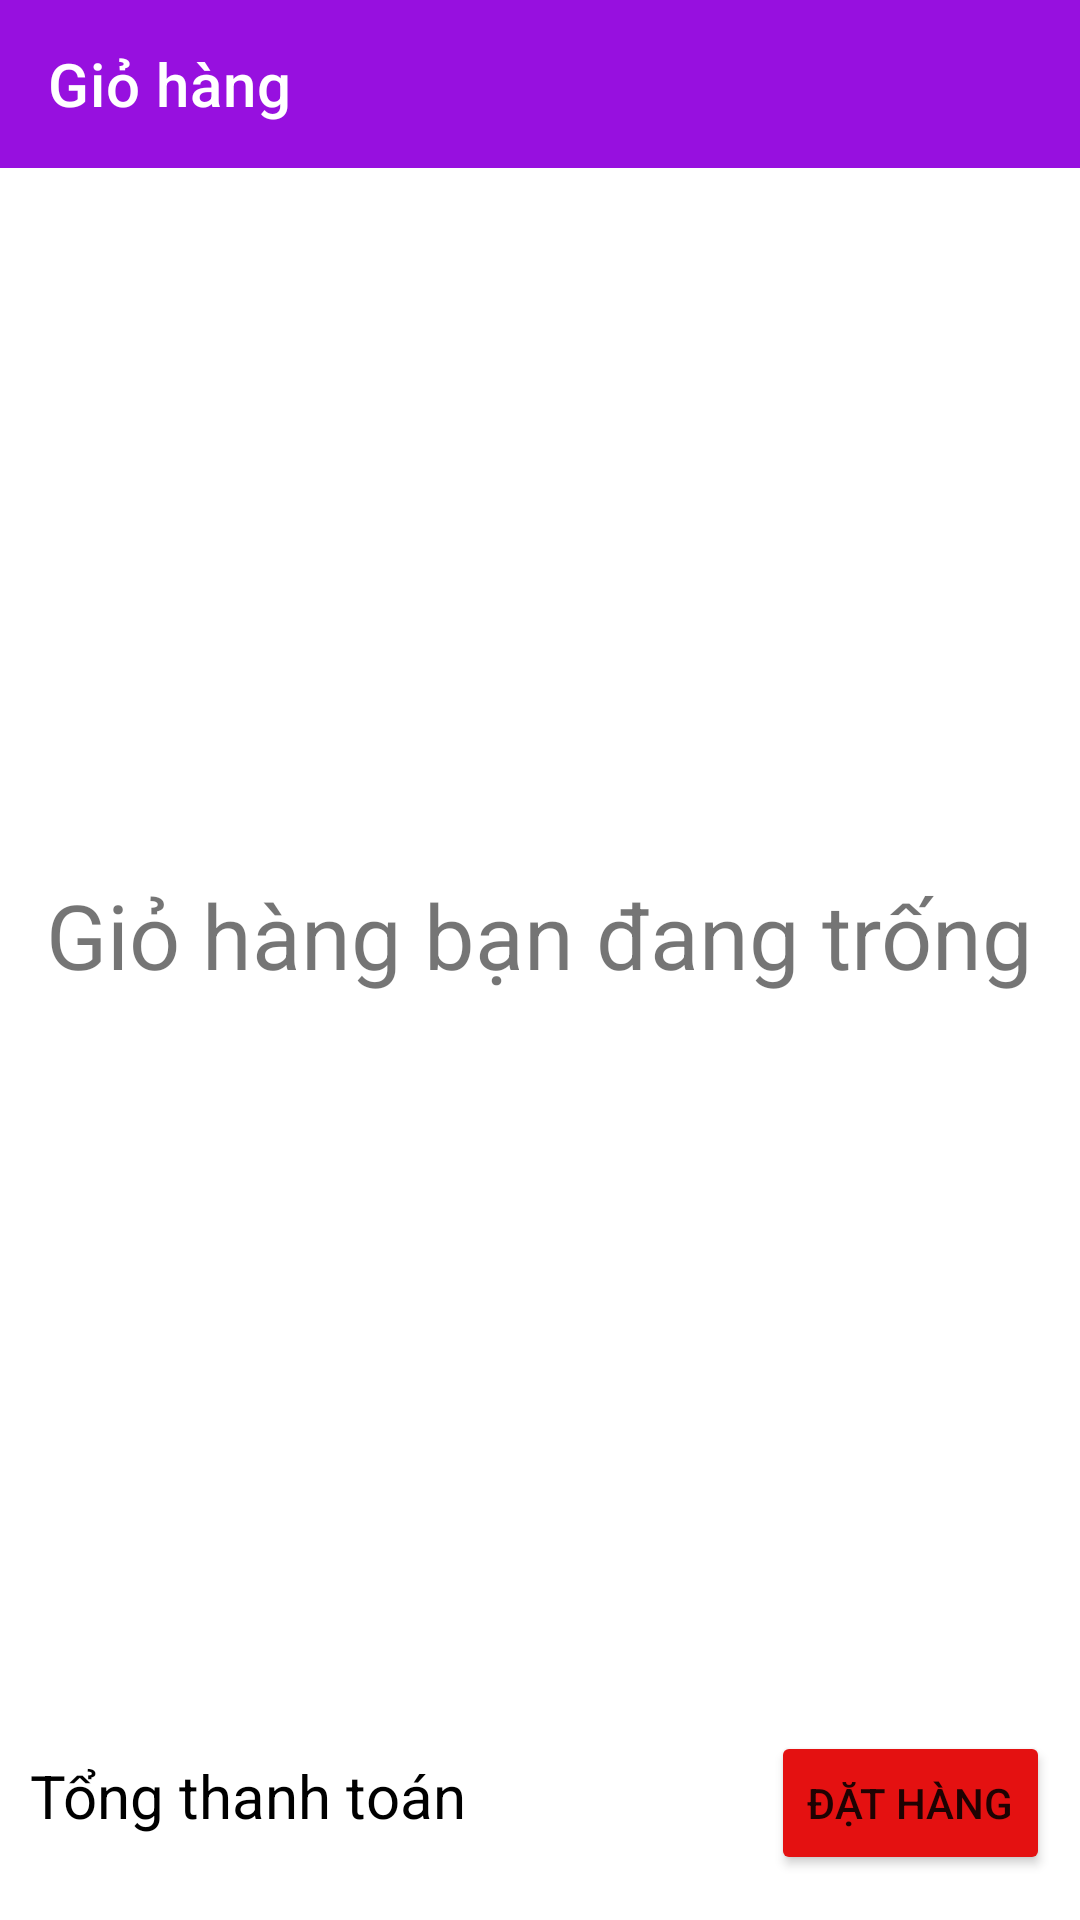

Here is an Android app screen rendered from its layout file. Give the layout XML and the strings, colors and styles it references.
<!-- AndroidManifest.xml: application theme Theme.MyApplication -->
<!-- res/layout/activity_gio_hang.xml -->
<?xml version="1.0" encoding="utf-8"?>
<LinearLayout android:layout_width="match_parent"
    android:layout_height="match_parent"
    xmlns:app="http://schemas.android.com/apk/res-auto"
    android:orientation="vertical"
    xmlns:android="http://schemas.android.com/apk/res/android">
    <androidx.appcompat.widget.Toolbar
        android:layout_width="match_parent"
        android:layout_height="wrap_content"
        android:background="#9710DF"
        app:title="@string/app_giohang"
        app:titleTextColor="@color/white"
        android:id="@+id/toolbarGioHang"/>
    <LinearLayout
        android:layout_weight="7"
        android:layout_width="match_parent"
        android:layout_height="0dp">
        <FrameLayout
            android:layout_width="match_parent"
            android:layout_height="match_parent">
            <TextView
                android:layout_width="wrap_content"
                android:layout_height="wrap_content"
                android:text="Giỏ hàng bạn đang trống"
                android:textSize="30dp"
                android:layout_gravity="center"
                android:id="@+id/tvToastGioHang"/>
            <ListView
                android:layout_width="match_parent"
                android:layout_height="match_parent"
                android:id="@+id/lvGioHang"/>
        </FrameLayout>
    </LinearLayout>
    <LinearLayout
        android:layout_width="match_parent"
        android:layout_height="0dp"
        android:padding="10dp"
        android:weightSum="1"
        android:orientation="horizontal"
        android:layout_weight="1">

            <TextView
                android:layout_width="wrap_content"
                android:layout_height="wrap_content"
                android:text="Tổng thanh toán "
                android:textSize="20dp"
                android:layout_weight="1"
                android:textColor="@color/black"/>
        <Button
            android:layout_weight="1"
            android:layout_width="wrap_content"
            android:layout_height="wrap_content"
            android:text="Đặt hàng"
            android:backgroundTint="#E41111"/>
      </LinearLayout>
</LinearLayout>
<!-- resources referenced by this layout -->
<resources>
  <color name="black">#FF000000</color>
  <color name="white">#FFFFFFFF</color>
  <string name="app_giohang">Giỏ hàng</string>
  <style name="Theme.MyApplication" parent="Theme.MaterialComponents.DayNight.NoActionBar">
          
          <item name="colorPrimary">#1B6E62</item>
          <item name="colorPrimaryVariant">@color/black</item>
          <item name="colorOnPrimary">@color/white</item>
          
          <item name="colorSecondary">@color/teal_200</item>
          <item name="colorSecondaryVariant">@color/teal_700</item>
          <item name="colorOnSecondary">@color/black</item>
          
          <item name="android:statusBarColor" tools:targetApi="l">?attr/colorPrimaryVariant</item>
          
      </style>
  <color name="teal_200">#FF03DAC5</color>
  <color name="teal_700">#FF018786</color>
</resources>
